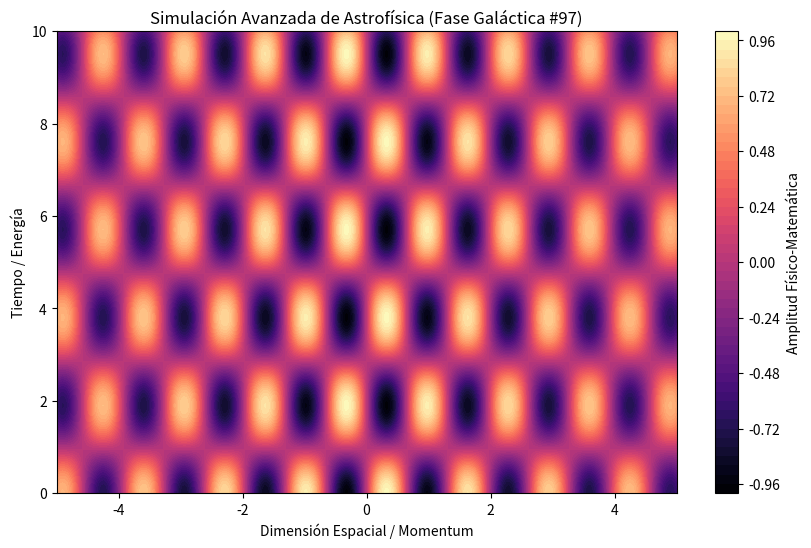

This figure's Python source:
%matplotlib inline
# Simulación Galáctica: Astrofísica - Variante 97
import numpy as np
import matplotlib.pyplot as plt

# Parámetros Físicos Aleatorios
param_1 = 4.803
param_2 = 1.652
param_3 = 0.077

t = np.linspace(0, 10, 500)
x = np.linspace(-5, 5, 500)
X, T = np.meshgrid(x, t)

# Ecuación Base (Avanzada)
Z = np.sin(X * param_1) * np.cos(T * param_2) * np.exp(-np.abs(X) * param_3)

plt.figure(figsize=(10, 6))
plt.contourf(X, T, Z, 50, cmap='magma')
plt.colorbar(label='Amplitud Físico-Matemática')
plt.title(r'Simulación Avanzada de Astrofísica (Fase Galáctica #97)')
plt.xlabel('Dimensión Espacial / Momentum')
plt.ylabel('Tiempo / Energía')
plt.show()
